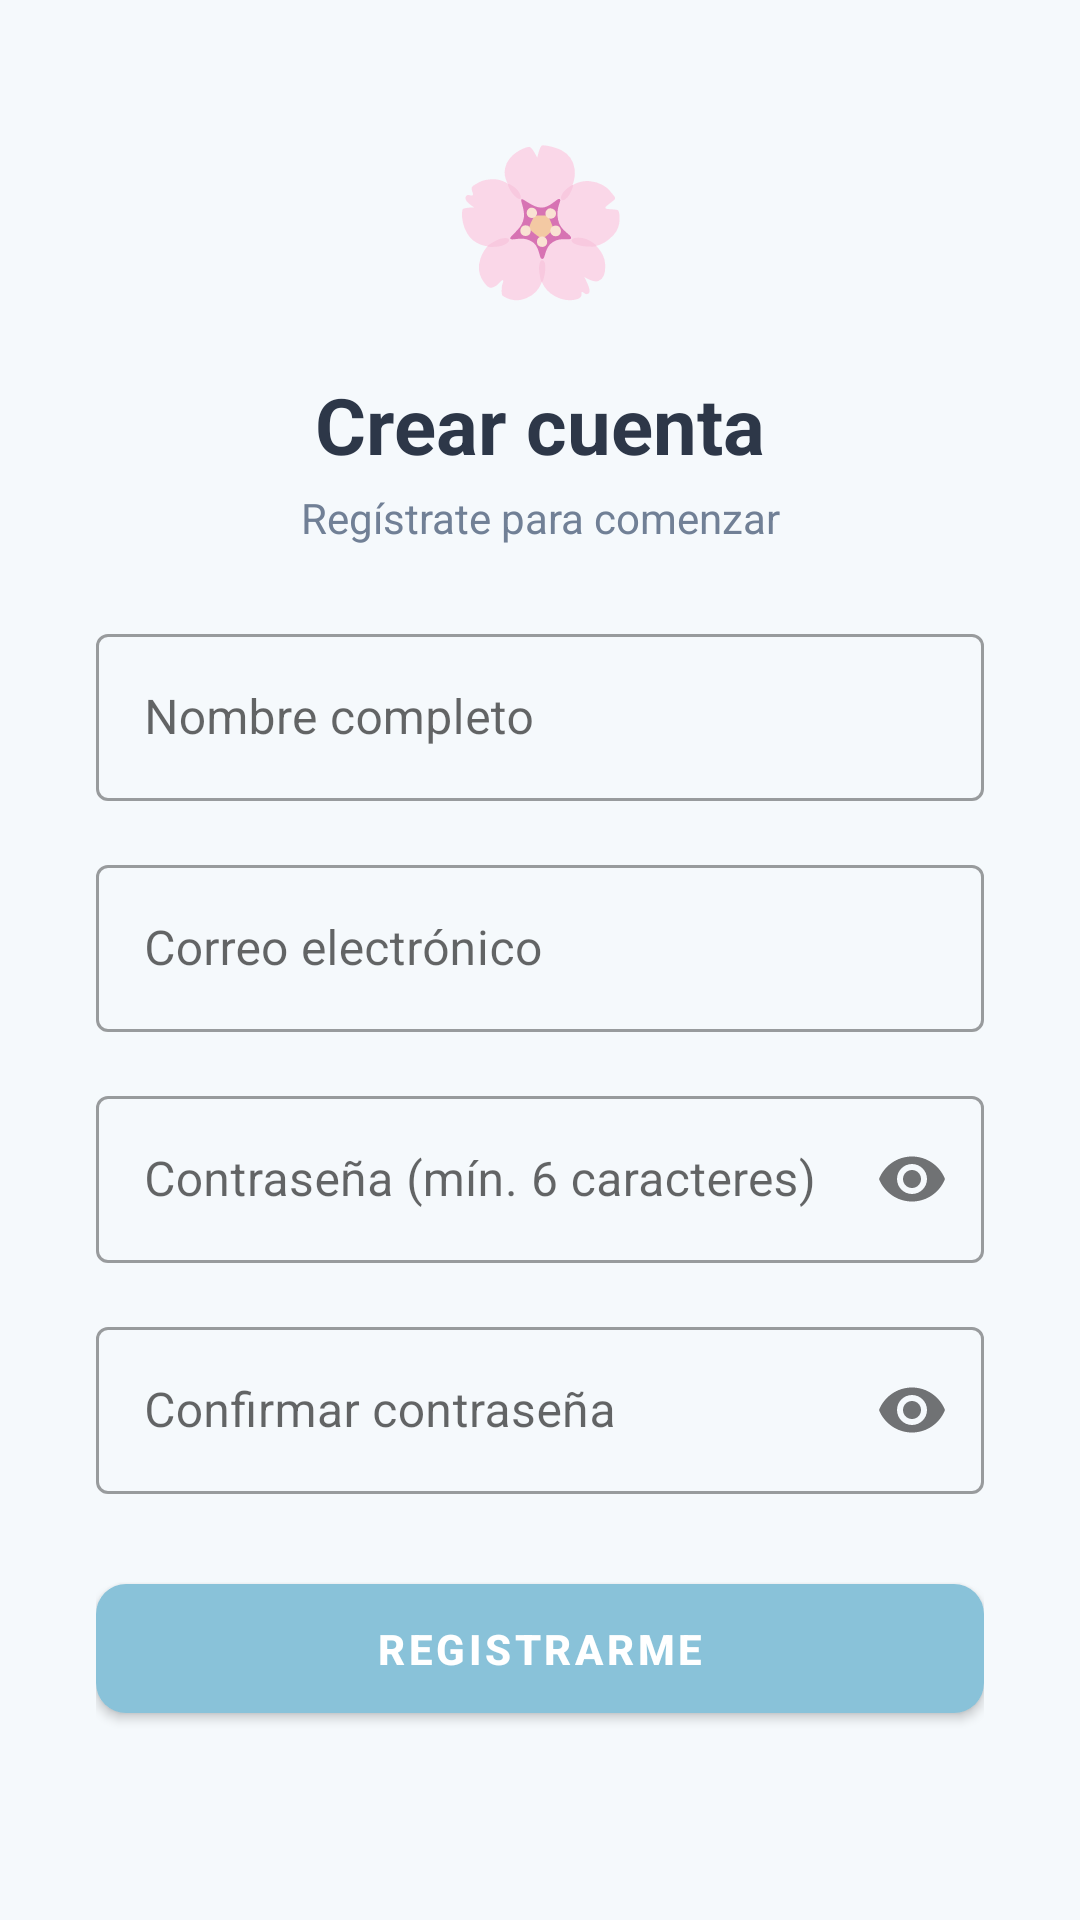

Android layout source for this screen:
<!-- AndroidManifest.xml: application theme Theme.MaterialComponents.DayNight.NoActionBar -->
<!-- res/layout/activity_registro.xml -->
<?xml version="1.0" encoding="utf-8"?>
<LinearLayout xmlns:android="http://schemas.android.com/apk/res/android"
    xmlns:app="http://schemas.android.com/apk/res-auto"
    android:layout_width="match_parent"
    android:layout_height="match_parent"
    android:orientation="vertical"
    android:padding="32dp"
    android:gravity="center"
    android:background="@color/colorFondo">

    <TextView
        android:layout_width="80dp"
        android:layout_height="80dp"
        android:text="🌸"
        android:textSize="48dp"
        android:gravity="center"
        android:layout_marginBottom="12dp"/>

    <TextView
        android:layout_width="match_parent"
        android:layout_height="wrap_content"
        android:text="Crear cuenta"
        android:textSize="26sp"
        android:textStyle="bold"
        android:gravity="center"
        android:textColor="@color/textPrimary"
        android:layout_marginBottom="4dp"/>

    <TextView
        android:layout_width="match_parent"
        android:layout_height="wrap_content"
        android:text="Regístrate para comenzar"
        android:textSize="14sp"
        android:gravity="center"
        android:textColor="@color/textSecondary"
        android:layout_marginBottom="24dp"/>

    
    <com.google.android.material.textfield.TextInputLayout
        style="@style/Widget.MaterialComponents.TextInputLayout.OutlinedBox"
        android:layout_width="match_parent"
        android:layout_height="wrap_content"
        android:layout_marginBottom="16dp">

        <com.google.android.material.textfield.TextInputEditText
            android:id="@+id/etNombreRegistro"
            android:layout_width="match_parent"
            android:layout_height="wrap_content"
            android:hint="Nombre completo"
            android:inputType="textPersonName"/>

    </com.google.android.material.textfield.TextInputLayout>

    
    <com.google.android.material.textfield.TextInputLayout
        style="@style/Widget.MaterialComponents.TextInputLayout.OutlinedBox"
        android:layout_width="match_parent"
        android:layout_height="wrap_content"
        android:layout_marginBottom="16dp">

        <com.google.android.material.textfield.TextInputEditText
            android:id="@+id/etRegistroCorreo"
            android:layout_width="match_parent"
            android:layout_height="wrap_content"
            android:hint="Correo electrónico"
            android:inputType="textEmailAddress"/>

    </com.google.android.material.textfield.TextInputLayout>

    
    <com.google.android.material.textfield.TextInputLayout
        style="@style/Widget.MaterialComponents.TextInputLayout.OutlinedBox"
        android:layout_width="match_parent"
        android:layout_height="wrap_content"
        app:passwordToggleEnabled="true"
        android:layout_marginBottom="16dp">

        <com.google.android.material.textfield.TextInputEditText
            android:id="@+id/etRegistroPassword"
            android:layout_width="match_parent"
            android:layout_height="wrap_content"
            android:hint="Contraseña (mín. 6 caracteres)"
            android:inputType="textPassword"/>

    </com.google.android.material.textfield.TextInputLayout>

    
    <com.google.android.material.textfield.TextInputLayout
        style="@style/Widget.MaterialComponents.TextInputLayout.OutlinedBox"
        android:layout_width="match_parent"
        android:layout_height="wrap_content"
        app:passwordToggleEnabled="true"
        android:layout_marginBottom="24dp">

        <com.google.android.material.textfield.TextInputEditText
            android:id="@+id/etRegistroConfirmacion"
            android:layout_width="match_parent"
            android:layout_height="wrap_content"
            android:hint="Confirmar contraseña"
            android:inputType="textPassword"/>

    </com.google.android.material.textfield.TextInputLayout>

    <ProgressBar
        android:id="@+id/progressBarRegistro"
        android:layout_width="wrap_content"
        android:layout_height="wrap_content"
        android:visibility="gone"
        android:layout_marginBottom="16dp"/>

    <com.google.android.material.button.MaterialButton
        android:id="@+id/btnRegistrarme"
        android:layout_width="match_parent"
        android:layout_height="55dp"
        android:text="Registrarme"
        app:cornerRadius="10dp"
        app:backgroundTint="@color/btnAgregar"
        android:textColor="@color/textOnDarkBg"
        android:textSize="14sp"
        android:textStyle="bold"/>

    <TextView
        android:id="@+id/tvVolverLogin"
        android:layout_width="match_parent"
        android:layout_height="wrap_content"
        android:text="¿Ya tienes cuenta? Inicia sesión"
        android:gravity="center"
        android:textColor="@color/colorPrimarioDark"
        android:textStyle="bold"
        android:layout_marginTop="20dp"
        android:padding="8dp"/>

</LinearLayout>
<!-- resources referenced by this layout -->
<resources>
  <color name="btnAgregar">#89C2D9</color>
  <color name="colorFondo">#F5F9FC</color>
  <color name="colorPrimarioDark">#6B9FB5</color>
  <color name="textOnDarkBg">#FFFFFF</color>
  <color name="textPrimary">#2D3748</color>
  <color name="textSecondary">#718096</color>
</resources>
